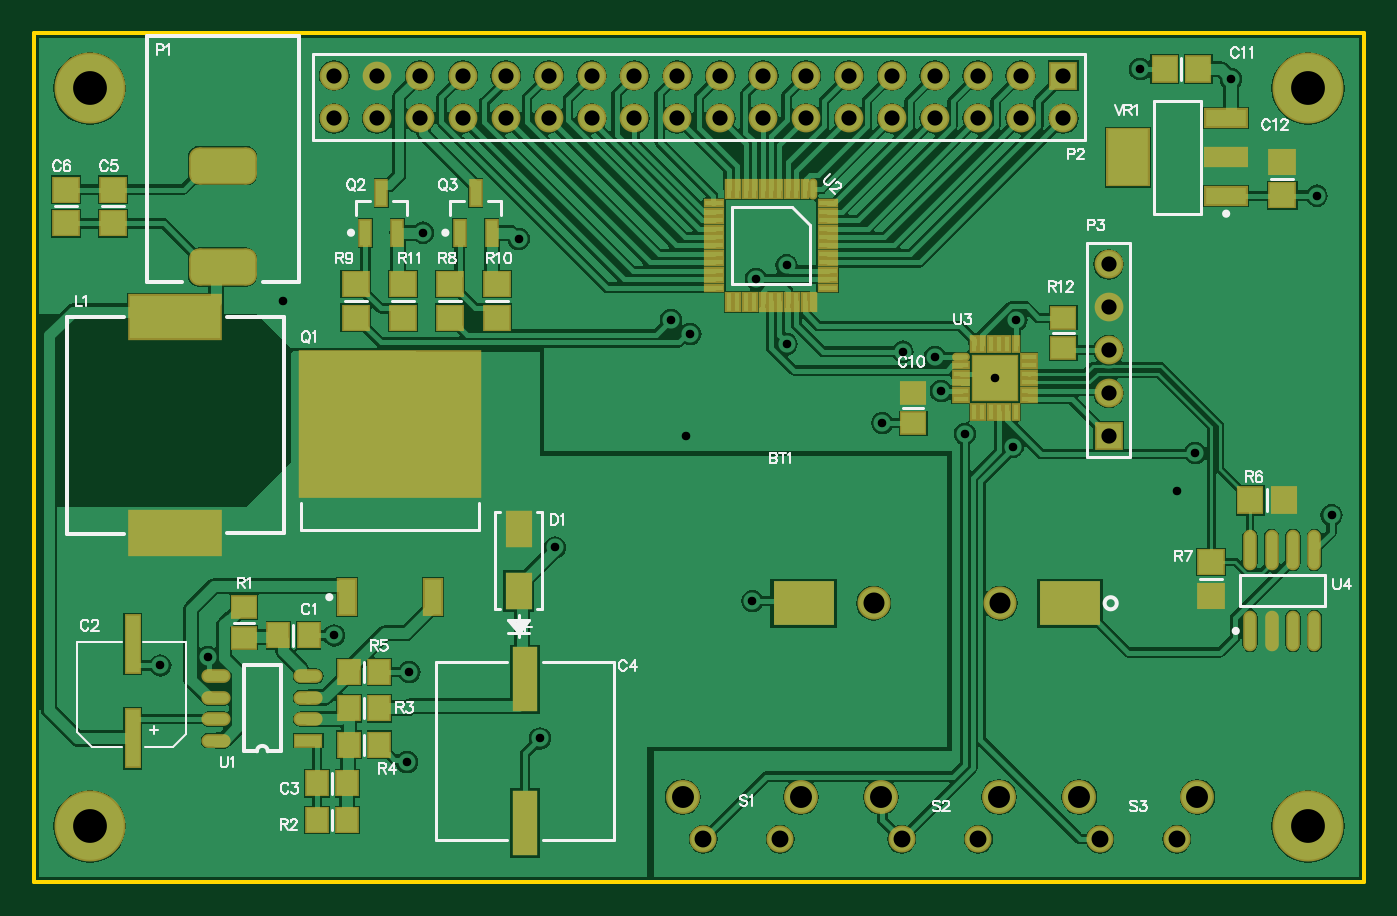
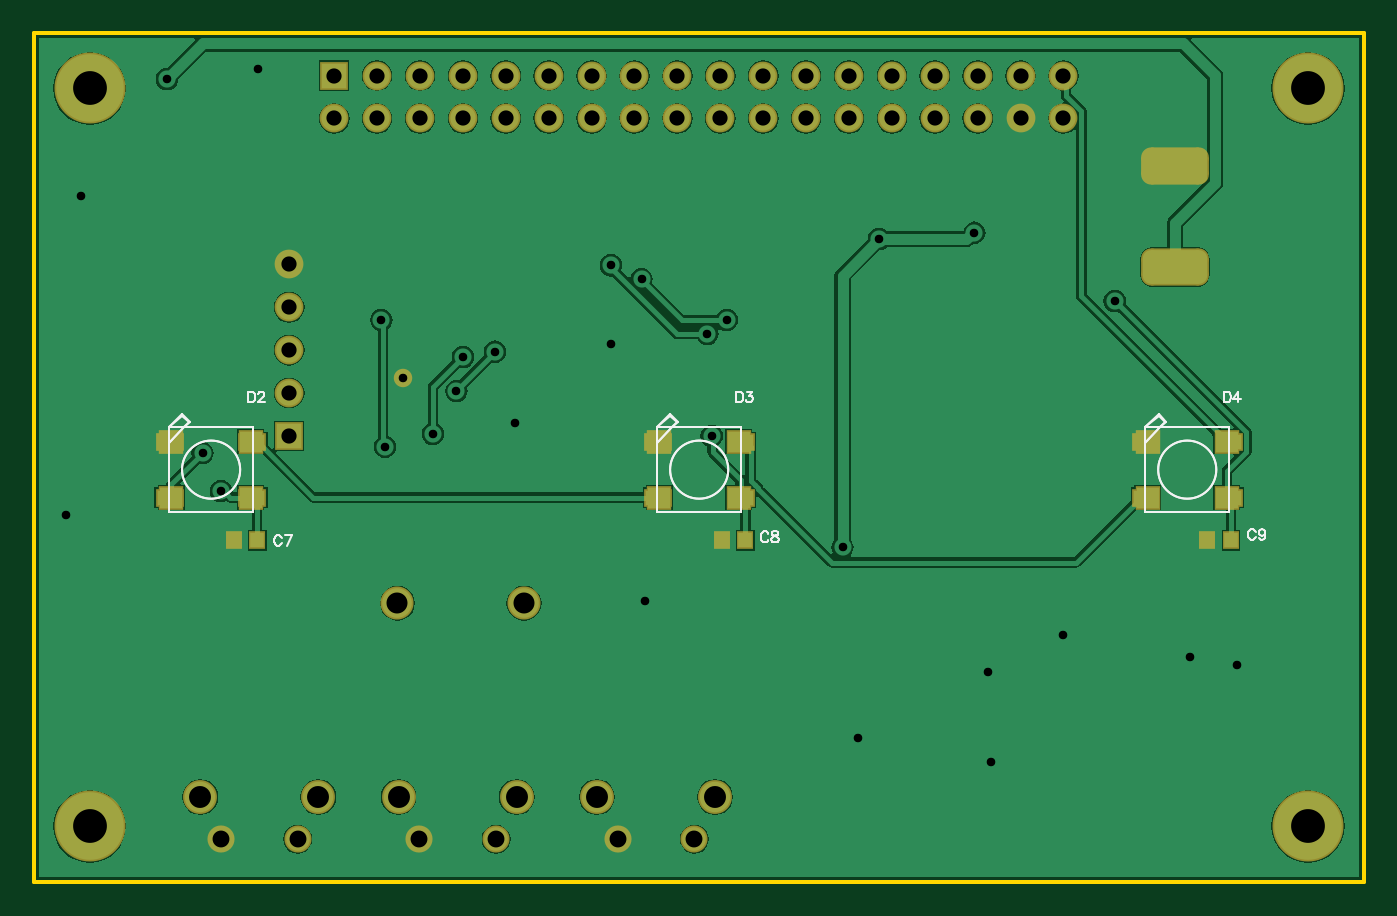
Circuit board: 9 layer files. Board 78.7 x 50.3 mm.
- drill: Controller-RoundHoles.TXT (1174 bytes)
- drill: Controller-SlotHoles.TXT (176 bytes)
- bottom_copper: Controller.GBL (42007 bytes)
- bottom_silk: Controller.GBO (5387 bytes)
- bottom_mask: Controller.GBS (2836 bytes)
- outline: Controller.GKO (420 bytes)
- top_copper: Controller.GTL (69633 bytes)
- top_silk: Controller.GTO (21678 bytes)
- top_mask: Controller.GTS (5661 bytes)

=== drill: Controller-RoundHoles.TXT ===
M48
;Layer_Color=9474304
;FILE_FORMAT=2:5
INCH,TZ
;TYPE=PLATED
T1F00S00C0.02000
T2F00S00C0.03543
T3F00S00C0.03937
T5F00S00C0.04900
T6F00S00C0.05118
T7F00S00C0.07874
%
T01
X273000Y347000
X284044Y349000
X301569Y431947
X334247Y447874
X356500Y446392
X392000Y427500
X396500Y424300
X395499Y400500
X418955Y421894
Y440263
X411857Y437143
X446000Y420141
X453500Y418941
X455000Y411000
X467500Y414000
X460500Y401000
X441292Y403500
X411000Y362000
X365000Y374500
X361500Y330000
X330500Y324500
X331000Y345500
X313500Y354000
X471664Y398000
X472500Y427500
X514189Y396500
X509913Y387611
X546000Y382000
X542500Y456500
X522500Y483689
X501365Y486000
T02
X494000Y400500
Y410500
Y420500
Y430500
Y440500
X483500Y474500
X473500
Y484500
X483500
X463500
X453500
X443500
X433500
X423500
X413500
X403500
X393500
X383500
X373500
X363500
X353500
X343500
X333500
X323500
X313500
Y474500
X323500
X333500
X343500
X353500
X363500
X373500
X383500
X393500
X403500
X413500
X423500
X433500
X443500
X453500
X463500
T03
X492000Y306500
X509913
X463685
X445772
X417457
X399543
T05
X439250Y361500
X468750
T06
X394721Y316342
X422280
X440949
X468508
X487177
X514736
T07
X540500Y309500
X256500
X540500Y481500
X256500
M30

=== drill: Controller-SlotHoles.TXT ===
M48
;Layer_Color=9474304
;FILE_FORMAT=2:5
INCH,TZ
;TYPE=PLATED
T4F00S00C0.03937
%
G90
G05
T04
G00X282579Y439878
M15
G01X292421
M16
G00X283563Y463500
M15
G01X291437
M16
M17
M30

=== bottom_copper: Controller.GBL (42007 bytes, source omitted) ===
=== bottom_silk: Controller.GBO ===
G04*
G04 #@! TF.GenerationSoftware,Altium Limited,Altium Designer,20.1.12 (249)*
G04*
G04 Layer_Color=32896*
%FSLAX25Y25*%
%MOIN*%
G70*
G04*
G04 #@! TF.SameCoordinates,74AEBE94-157A-41FA-B5F8-CCC6D1A26549*
G04*
G04*
G04 #@! TF.FilePolarity,Positive*
G04*
G01*
G75*
%ADD14C,0.00500*%
D14*
X291428Y392646D02*
G03*
X291428Y392646I-6774J0D01*
G01*
D02*
G03*
X291428Y392646I-6774J0D01*
G01*
X405197D02*
G03*
X405197Y392646I-6774J0D01*
G01*
D02*
G03*
X405197Y392646I-6774J0D01*
G01*
X518965D02*
G03*
X518965Y392646I-6774J0D01*
G01*
D02*
G03*
X518965Y392646I-6774J0D01*
G01*
X291348Y405638D02*
X294497Y402488D01*
X289576Y403866D02*
X291348Y405638D01*
X289576Y403866D02*
X290954Y402488D01*
X294497Y398945D01*
X274813Y382803D02*
Y402488D01*
X290954D01*
X294497D01*
Y398945D02*
Y402488D01*
Y382803D02*
Y398945D01*
X274813Y382803D02*
X294497D01*
X291348Y405244D02*
X294497Y402488D01*
X289773Y403669D02*
X291348Y405244D01*
X289773Y403669D02*
X290954Y402488D01*
X294497Y398945D01*
X274813Y382803D02*
Y402488D01*
X290954D01*
X294497D01*
Y398945D02*
Y402488D01*
Y382803D02*
Y398945D01*
X274813Y382803D02*
X294497D01*
X405116Y405638D02*
X408266Y402488D01*
X403344Y403866D02*
X405116Y405638D01*
X403344Y403866D02*
X404722Y402488D01*
X408266Y398945D01*
X388581Y382803D02*
Y402488D01*
X404722D01*
X408266D01*
Y398945D02*
Y402488D01*
Y382803D02*
Y398945D01*
X388581Y382803D02*
X408266D01*
X405116Y405244D02*
X408266Y402488D01*
X403541Y403669D02*
X405116Y405244D01*
X403541Y403669D02*
X404722Y402488D01*
X408266Y398945D01*
X388581Y382803D02*
Y402488D01*
X404722D01*
X408266D01*
Y398945D02*
Y402488D01*
Y382803D02*
Y398945D01*
X388581Y382803D02*
X408266D01*
X518884Y405638D02*
X522034Y402488D01*
X517112Y403866D02*
X518884Y405638D01*
X517112Y403866D02*
X518490Y402488D01*
X522034Y398945D01*
X502349Y382803D02*
Y402488D01*
X518490D01*
X522034D01*
Y398945D02*
Y402488D01*
Y382803D02*
Y398945D01*
X502349Y382803D02*
X522034D01*
X518884Y405244D02*
X522034Y402488D01*
X517309Y403669D02*
X518884Y405244D01*
X517309Y403669D02*
X518490Y402488D01*
X522034Y398945D01*
X502349Y382803D02*
Y402488D01*
X518490D01*
X522034D01*
Y398945D02*
Y402488D01*
Y382803D02*
Y398945D01*
X502349Y382803D02*
X522034D01*
X268732Y378155D02*
X268851Y378393D01*
X269089Y378631D01*
X269327Y378750D01*
X269803D01*
X270041Y378631D01*
X270279Y378393D01*
X270398Y378155D01*
X270517Y377798D01*
Y377202D01*
X270398Y376845D01*
X270279Y376607D01*
X270041Y376369D01*
X269803Y376250D01*
X269327D01*
X269089Y376369D01*
X268851Y376607D01*
X268732Y376845D01*
X266483Y377917D02*
X266602Y377559D01*
X266840Y377322D01*
X267197Y377202D01*
X267316D01*
X267673Y377322D01*
X267911Y377559D01*
X268030Y377917D01*
Y378036D01*
X267911Y378393D01*
X267673Y378631D01*
X267316Y378750D01*
X267197D01*
X266840Y378631D01*
X266602Y378393D01*
X266483Y377917D01*
Y377322D01*
X266602Y376726D01*
X266840Y376369D01*
X267197Y376250D01*
X267435D01*
X267792Y376369D01*
X267911Y376607D01*
X382292Y377655D02*
X382411Y377893D01*
X382649Y378131D01*
X382887Y378250D01*
X383363D01*
X383601Y378131D01*
X383839Y377893D01*
X383958Y377655D01*
X384077Y377298D01*
Y376702D01*
X383958Y376345D01*
X383839Y376107D01*
X383601Y375869D01*
X383363Y375750D01*
X382887D01*
X382649Y375869D01*
X382411Y376107D01*
X382292Y376345D01*
X380994Y378250D02*
X381351Y378131D01*
X381470Y377893D01*
Y377655D01*
X381351Y377417D01*
X381113Y377298D01*
X380637Y377179D01*
X380280Y377060D01*
X380042Y376821D01*
X379923Y376583D01*
Y376226D01*
X380042Y375988D01*
X380161Y375869D01*
X380518Y375750D01*
X380994D01*
X381351Y375869D01*
X381470Y375988D01*
X381589Y376226D01*
Y376583D01*
X381470Y376821D01*
X381232Y377060D01*
X380875Y377179D01*
X380399Y377298D01*
X380161Y377417D01*
X380042Y377655D01*
Y377893D01*
X380161Y378131D01*
X380518Y378250D01*
X380994D01*
X495677Y376800D02*
X495795Y377038D01*
X496033Y377276D01*
X496272Y377395D01*
X496748D01*
X496986Y377276D01*
X497224Y377038D01*
X497343Y376800D01*
X497462Y376443D01*
Y375848D01*
X497343Y375491D01*
X497224Y375253D01*
X496986Y375015D01*
X496748Y374896D01*
X496272D01*
X496033Y375015D01*
X495795Y375253D01*
X495677Y375491D01*
X493308Y377395D02*
X494498Y374896D01*
X494974Y377395D02*
X493308D01*
X276155Y410845D02*
Y408346D01*
Y410845D02*
X275322D01*
X274965Y410726D01*
X274727Y410488D01*
X274608Y410250D01*
X274489Y409893D01*
Y409298D01*
X274608Y408941D01*
X274727Y408703D01*
X274965Y408465D01*
X275322Y408346D01*
X276155D01*
X272739Y410845D02*
X273929Y409179D01*
X272144D01*
X272739Y410845D02*
Y408346D01*
X389823Y410845D02*
Y408346D01*
Y410845D02*
X388990D01*
X388633Y410726D01*
X388395Y410488D01*
X388276Y410250D01*
X388157Y409893D01*
Y409298D01*
X388276Y408941D01*
X388395Y408703D01*
X388633Y408465D01*
X388990Y408346D01*
X389823D01*
X387359Y410845D02*
X386050D01*
X386764Y409893D01*
X386407D01*
X386169Y409774D01*
X386050Y409655D01*
X385931Y409298D01*
Y409060D01*
X386050Y408703D01*
X386288Y408465D01*
X386645Y408346D01*
X387002D01*
X387359Y408465D01*
X387478Y408584D01*
X387597Y408822D01*
X503591Y410845D02*
Y408346D01*
Y410845D02*
X502758D01*
X502401Y410726D01*
X502163Y410488D01*
X502044Y410250D01*
X501925Y409893D01*
Y409298D01*
X502044Y408941D01*
X502163Y408703D01*
X502401Y408465D01*
X502758Y408346D01*
X503591D01*
X501247Y410250D02*
Y410369D01*
X501127Y410607D01*
X501008Y410726D01*
X500770Y410845D01*
X500294D01*
X500056Y410726D01*
X499937Y410607D01*
X499818Y410369D01*
Y410131D01*
X499937Y409893D01*
X500175Y409536D01*
X501366Y408346D01*
X499699D01*
M02*

=== bottom_mask: Controller.GBS ===
G04*
G04 #@! TF.GenerationSoftware,Altium Limited,Altium Designer,20.1.12 (249)*
G04*
G04 Layer_Color=16711935*
%FSLAX25Y25*%
%MOIN*%
G70*
G04*
G04 #@! TF.SameCoordinates,74AEBE94-157A-41FA-B5F8-CCC6D1A26549*
G04*
G04*
G04 #@! TF.FilePolarity,Negative*
G04*
G01*
G75*
G04:AMPARAMS|DCode=39|XSize=158mil|YSize=86.74mil|CornerRadius=23.68mil|HoleSize=0mil|Usage=FLASHONLY|Rotation=0.000|XOffset=0mil|YOffset=0mil|HoleType=Round|Shape=RoundedRectangle|*
%AMROUNDEDRECTD39*
21,1,0.15800,0.03937,0,0,0.0*
21,1,0.11063,0.08674,0,0,0.0*
1,1,0.04737,0.05531,-0.01968*
1,1,0.04737,-0.05531,-0.01968*
1,1,0.04737,-0.05531,0.01968*
1,1,0.04737,0.05531,0.01968*
%
%ADD39ROUNDEDRECTD39*%
%ADD40C,0.06312*%
%ADD41C,0.07700*%
%ADD42C,0.06706*%
%ADD43R,0.06706X0.06706*%
%ADD44R,0.06706X0.06706*%
%ADD45C,0.07887*%
%ADD46C,0.04300*%
%ADD47C,0.16548*%
%ADD86R,0.03950X0.04343*%
%ADD87R,0.05918X0.05524*%
%ADD88R,0.06706X0.04343*%
D39*
X287500Y463500D02*
D03*
Y439878D02*
D03*
D40*
X492000Y306500D02*
D03*
X509913D02*
D03*
X445772D02*
D03*
X463685D02*
D03*
X399543D02*
D03*
X417457D02*
D03*
D41*
X468750Y361500D02*
D03*
X439250D02*
D03*
D42*
X494000Y440500D02*
D03*
Y430500D02*
D03*
Y420500D02*
D03*
Y410500D02*
D03*
X313500Y474500D02*
D03*
Y484500D02*
D03*
X323500Y474500D02*
D03*
Y484500D02*
D03*
X333500Y474500D02*
D03*
Y484500D02*
D03*
X343500Y474500D02*
D03*
Y484500D02*
D03*
X353500Y474500D02*
D03*
Y484500D02*
D03*
X363500Y474500D02*
D03*
Y484500D02*
D03*
X373500Y474500D02*
D03*
Y484500D02*
D03*
X383500Y474500D02*
D03*
Y484500D02*
D03*
X393500Y474500D02*
D03*
Y484500D02*
D03*
X403500Y474500D02*
D03*
Y484500D02*
D03*
X413500Y474500D02*
D03*
Y484500D02*
D03*
X423500Y474500D02*
D03*
Y484500D02*
D03*
X433500Y474500D02*
D03*
Y484500D02*
D03*
X443500Y474500D02*
D03*
Y484500D02*
D03*
X453500Y474500D02*
D03*
Y484500D02*
D03*
X463500Y474500D02*
D03*
Y484500D02*
D03*
X473500Y474500D02*
D03*
Y484500D02*
D03*
X483500Y474500D02*
D03*
D43*
X494000Y400500D02*
D03*
D44*
X483500Y484500D02*
D03*
D45*
X487177Y316342D02*
D03*
X514736D02*
D03*
X440949D02*
D03*
X468508D02*
D03*
X394721D02*
D03*
X422280D02*
D03*
D46*
X467500Y414000D02*
D03*
D47*
X540500Y481500D02*
D03*
X256500Y309500D02*
D03*
X540500D02*
D03*
X256500Y481500D02*
D03*
D86*
X279947Y376146D02*
D03*
X274435D02*
D03*
X393168D02*
D03*
X387656D02*
D03*
X506947D02*
D03*
X501435D02*
D03*
D87*
X293907Y399142D02*
D03*
Y386150D02*
D03*
X275403Y399142D02*
D03*
Y386150D02*
D03*
X407675Y399142D02*
D03*
Y386150D02*
D03*
X389171Y399142D02*
D03*
Y386150D02*
D03*
X521443Y399142D02*
D03*
Y386150D02*
D03*
X502939Y399142D02*
D03*
Y386150D02*
D03*
D88*
X294301Y399142D02*
D03*
Y386150D02*
D03*
X275009Y399142D02*
D03*
Y386150D02*
D03*
X408069Y399142D02*
D03*
Y386150D02*
D03*
X388777Y399142D02*
D03*
Y386150D02*
D03*
X521837Y399142D02*
D03*
Y386150D02*
D03*
X502546Y399142D02*
D03*
Y386150D02*
D03*
M02*

=== outline: Controller.GKO ===
G04*
G04 #@! TF.GenerationSoftware,Altium Limited,Altium Designer,20.1.12 (249)*
G04*
G04 Layer_Color=16711935*
%FSLAX25Y25*%
%MOIN*%
G70*
G04*
G04 #@! TF.SameCoordinates,74AEBE94-157A-41FA-B5F8-CCC6D1A26549*
G04*
G04*
G04 #@! TF.FilePolarity,Positive*
G04*
G01*
G75*
%ADD11C,0.01000*%
D11*
X243500Y296500D02*
Y494500D01*
Y296500D02*
X553500D01*
X553500Y494500D02*
X553500Y296500D01*
X243500Y494500D02*
X553500D01*
M02*

=== top_copper: Controller.GTL (69633 bytes, source omitted) ===
=== top_silk: Controller.GTO (21678 bytes, source omitted) ===
=== top_mask: Controller.GTS ===
G04*
G04 #@! TF.GenerationSoftware,Altium Limited,Altium Designer,20.1.12 (249)*
G04*
G04 Layer_Color=8388736*
%FSLAX25Y25*%
%MOIN*%
G70*
G04*
G04 #@! TF.SameCoordinates,74AEBE94-157A-41FA-B5F8-CCC6D1A26549*
G04*
G04*
G04 #@! TF.FilePolarity,Negative*
G04*
G01*
G75*
%ADD15O,0.01981X0.04934*%
%ADD16R,0.01981X0.04934*%
%ADD17R,0.04934X0.01981*%
%ADD18R,0.06706X0.06312*%
%ADD19R,0.22060X0.10800*%
%ADD20R,0.10249X0.04737*%
%ADD21R,0.10249X0.13792*%
%ADD22O,0.03162X0.09461*%
%ADD23R,0.06312X0.06706*%
%ADD24O,0.06800X0.03200*%
%ADD25R,0.06800X0.03200*%
%ADD26R,0.05524X0.06312*%
%ADD27R,0.06100X0.08500*%
%ADD28R,0.05900X0.15000*%
%ADD29R,0.03950X0.14186*%
%ADD30R,0.42532X0.34658*%
%ADD31R,0.04737X0.09068*%
%ADD32R,0.03162X0.06509*%
%ADD33R,0.06312X0.05524*%
%ADD34R,0.14200X0.10200*%
%ADD35R,0.01981X0.04147*%
%ADD36R,0.04147X0.01981*%
%ADD37O,0.04147X0.01981*%
%ADD38R,0.11036X0.11036*%
G04:AMPARAMS|DCode=39|XSize=158mil|YSize=86.74mil|CornerRadius=23.68mil|HoleSize=0mil|Usage=FLASHONLY|Rotation=0.000|XOffset=0mil|YOffset=0mil|HoleType=Round|Shape=RoundedRectangle|*
%AMROUNDEDRECTD39*
21,1,0.15800,0.03937,0,0,0.0*
21,1,0.11063,0.08674,0,0,0.0*
1,1,0.04737,0.05531,-0.01968*
1,1,0.04737,-0.05531,-0.01968*
1,1,0.04737,-0.05531,0.01968*
1,1,0.04737,0.05531,0.01968*
%
%ADD39ROUNDEDRECTD39*%
%ADD40C,0.06312*%
%ADD41C,0.07700*%
%ADD42C,0.06706*%
%ADD43R,0.06706X0.06706*%
%ADD44R,0.06706X0.06706*%
%ADD45C,0.07887*%
%ADD46C,0.04300*%
%ADD47C,0.16548*%
D15*
X425153Y458095D02*
D03*
D16*
X423185D02*
D03*
X421216D02*
D03*
X419248D02*
D03*
X417279D02*
D03*
X415311D02*
D03*
X413343D02*
D03*
X411374D02*
D03*
X409406D02*
D03*
X407437D02*
D03*
X405469D02*
D03*
Y431716D02*
D03*
X407437D02*
D03*
X409406D02*
D03*
X411374D02*
D03*
X413343D02*
D03*
X415311D02*
D03*
X417280D02*
D03*
X419248Y431716D02*
D03*
X421216D02*
D03*
X423185D02*
D03*
X425153D02*
D03*
D17*
X402122Y454748D02*
D03*
Y452779D02*
D03*
Y450811D02*
D03*
Y448842D02*
D03*
Y446874D02*
D03*
Y444906D02*
D03*
Y442937D02*
D03*
Y440969D02*
D03*
Y439000D02*
D03*
Y437032D02*
D03*
Y435063D02*
D03*
X428500D02*
D03*
Y437032D02*
D03*
Y439000D02*
D03*
Y440969D02*
D03*
Y442937D02*
D03*
Y444906D02*
D03*
Y446874D02*
D03*
Y448842D02*
D03*
Y450811D02*
D03*
Y452779D02*
D03*
Y454748D02*
D03*
D18*
X262000Y457937D02*
D03*
Y450063D02*
D03*
X251000Y457937D02*
D03*
Y450063D02*
D03*
X517937Y371137D02*
D03*
Y363263D02*
D03*
X351500Y428063D02*
D03*
Y435937D02*
D03*
X340500Y428063D02*
D03*
Y435937D02*
D03*
X329500Y428063D02*
D03*
Y435937D02*
D03*
X318500Y428063D02*
D03*
Y435937D02*
D03*
X534500Y456563D02*
D03*
Y464437D02*
D03*
D19*
X276500Y377803D02*
D03*
Y428197D02*
D03*
D20*
X521417Y456445D02*
D03*
Y465500D02*
D03*
Y474555D02*
D03*
D21*
X498583Y465500D02*
D03*
D22*
X527000Y355051D02*
D03*
X532000D02*
D03*
X537000D02*
D03*
X542000D02*
D03*
X527000Y373949D02*
D03*
X532000D02*
D03*
X537000D02*
D03*
X542000D02*
D03*
D23*
X527063Y385500D02*
D03*
X534937D02*
D03*
X507063Y486000D02*
D03*
X514937D02*
D03*
D24*
X286000Y344500D02*
D03*
Y339500D02*
D03*
Y334500D02*
D03*
Y329500D02*
D03*
X307500Y344500D02*
D03*
Y339500D02*
D03*
Y334500D02*
D03*
D25*
Y329500D02*
D03*
D26*
X324043Y345500D02*
D03*
X316957D02*
D03*
X324043Y328500D02*
D03*
X316957D02*
D03*
X307543Y354000D02*
D03*
X300457D02*
D03*
X324043Y337000D02*
D03*
X316957D02*
D03*
X316543Y319500D02*
D03*
X309457D02*
D03*
X316543Y311000D02*
D03*
X309457D02*
D03*
D27*
X356500Y364300D02*
D03*
Y378700D02*
D03*
D28*
X358000Y343750D02*
D03*
Y310250D02*
D03*
D29*
X266500Y329976D02*
D03*
Y352024D02*
D03*
D30*
X326500Y403279D02*
D03*
D31*
X336500Y362925D02*
D03*
X316500D02*
D03*
D32*
X320760Y447874D02*
D03*
X328240D02*
D03*
X324500Y457126D02*
D03*
X342760Y447874D02*
D03*
X350240D02*
D03*
X346500Y457126D02*
D03*
D33*
X292500Y360543D02*
D03*
Y353457D02*
D03*
X448500Y403457D02*
D03*
Y410543D02*
D03*
X483500Y428043D02*
D03*
Y420957D02*
D03*
D34*
X485100Y361500D02*
D03*
X422900D02*
D03*
D35*
X462558Y421894D02*
D03*
X464527D02*
D03*
X466495D02*
D03*
X468464D02*
D03*
X470432D02*
D03*
X472401D02*
D03*
Y406145D02*
D03*
X470432D02*
D03*
X468464D02*
D03*
X466495D02*
D03*
X464527D02*
D03*
X462558D02*
D03*
D36*
X475354Y418941D02*
D03*
Y416972D02*
D03*
Y415004D02*
D03*
Y413035D02*
D03*
Y411067D02*
D03*
Y409098D02*
D03*
X459606D02*
D03*
Y411067D02*
D03*
Y413035D02*
D03*
Y415004D02*
D03*
Y416972D02*
D03*
D37*
Y418941D02*
D03*
D38*
X467500Y414000D02*
D03*
D39*
X287500Y463500D02*
D03*
Y439878D02*
D03*
D40*
X492000Y306500D02*
D03*
X509913D02*
D03*
X445772D02*
D03*
X463685D02*
D03*
X399543D02*
D03*
X417457D02*
D03*
D41*
X468750Y361500D02*
D03*
X439250D02*
D03*
D42*
X494000Y440500D02*
D03*
Y430500D02*
D03*
Y420500D02*
D03*
Y410500D02*
D03*
X313500Y474500D02*
D03*
Y484500D02*
D03*
X323500Y474500D02*
D03*
Y484500D02*
D03*
X333500Y474500D02*
D03*
Y484500D02*
D03*
X343500Y474500D02*
D03*
Y484500D02*
D03*
X353500Y474500D02*
D03*
Y484500D02*
D03*
X363500Y474500D02*
D03*
Y484500D02*
D03*
X373500Y474500D02*
D03*
Y484500D02*
D03*
X383500Y474500D02*
D03*
Y484500D02*
D03*
X393500Y474500D02*
D03*
Y484500D02*
D03*
X403500Y474500D02*
D03*
Y484500D02*
D03*
X413500Y474500D02*
D03*
Y484500D02*
D03*
X423500Y474500D02*
D03*
Y484500D02*
D03*
X433500Y474500D02*
D03*
Y484500D02*
D03*
X443500Y474500D02*
D03*
Y484500D02*
D03*
X453500Y474500D02*
D03*
Y484500D02*
D03*
X463500Y474500D02*
D03*
Y484500D02*
D03*
X473500Y474500D02*
D03*
Y484500D02*
D03*
X483500Y474500D02*
D03*
D43*
X494000Y400500D02*
D03*
D44*
X483500Y484500D02*
D03*
D45*
X487177Y316342D02*
D03*
X514736D02*
D03*
X440949D02*
D03*
X468508D02*
D03*
X394721D02*
D03*
X422280D02*
D03*
D46*
X467500Y414000D02*
D03*
D47*
X540500Y481500D02*
D03*
X256500Y309500D02*
D03*
X540500D02*
D03*
X256500Y481500D02*
D03*
M02*

